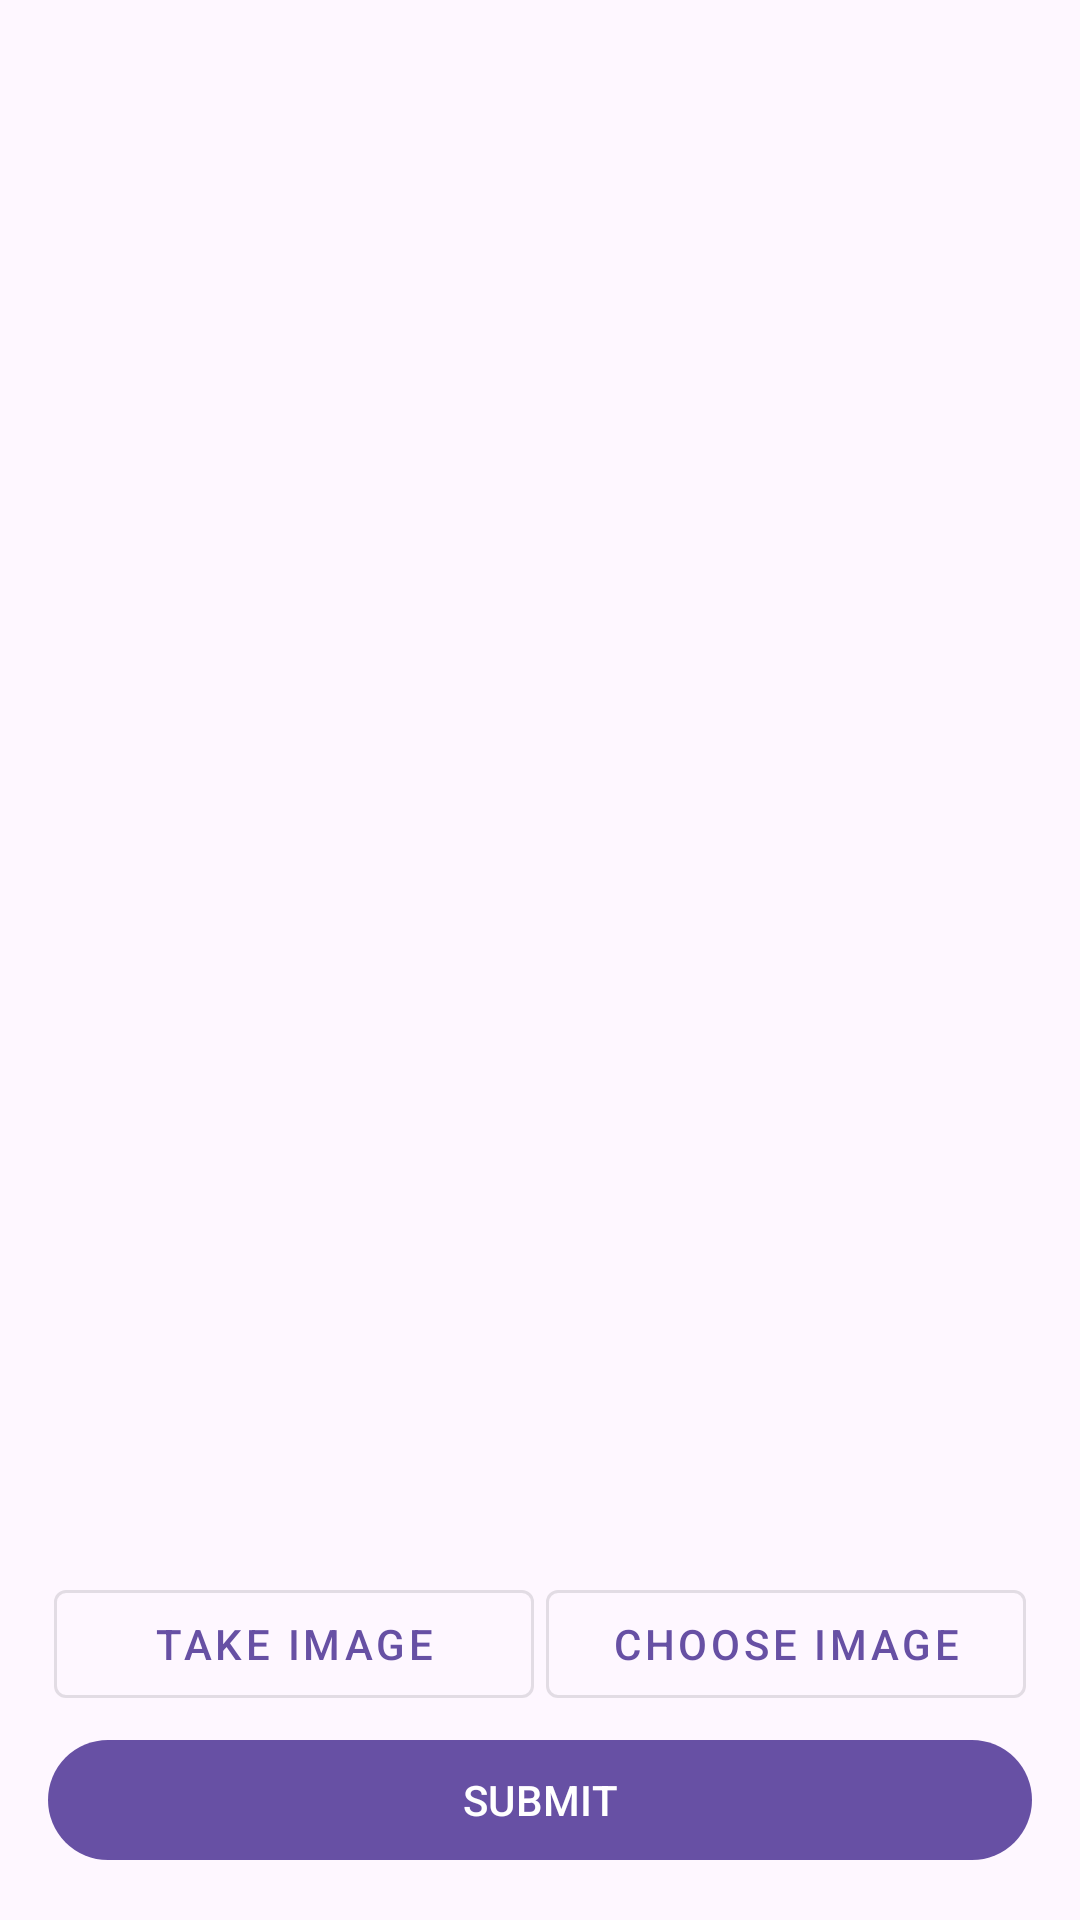

Layout XML and referenced resources for this Android screen:
<!-- AndroidManifest.xml: application theme Theme.Kaput -->
<!-- res/layout/fragment_upload.xml -->
<?xml version="1.0" encoding="utf-8"?>
<androidx.constraintlayout.widget.ConstraintLayout xmlns:android="http://schemas.android.com/apk/res/android"
    xmlns:app="http://schemas.android.com/apk/res-auto"
    xmlns:tools="http://schemas.android.com/tools"
    android:id="@+id/uploadLayout"
    android:layout_width="match_parent"
    android:layout_height="match_parent"
    android:padding="16dp"
    tools:context=".fragments.UploadFragment">

    <ImageView
        android:id="@+id/imagePreview"
        android:layout_width="0dp"
        android:layout_height="0dp"
        android:layout_marginTop="8dp"
        android:layout_marginBottom="24dp"
        android:background="?attr/selectableItemBackground"
        android:contentDescription="@string/image_preview"
        android:scaleType="centerCrop"
        app:layout_constraintBottom_toTopOf="@+id/buttonGroup"
        app:layout_constraintEnd_toEndOf="parent"
        app:layout_constraintStart_toStartOf="parent"
        app:layout_constraintTop_toTopOf="parent"
        app:layout_constraintVertical_bias="0.0" />

    <LinearLayout
        android:id="@+id/buttonGroup"
        android:layout_width="0dp"
        android:layout_height="wrap_content"
        android:layout_marginBottom="4dp"
        android:gravity="center"
        android:orientation="horizontal"
        app:layout_constraintBottom_toTopOf="@+id/submitButton"
        app:layout_constraintEnd_toEndOf="parent"
        app:layout_constraintStart_toStartOf="parent">

        <com.google.android.material.button.MaterialButton
            android:id="@+id/takeImageButton"
            style="@style/Widget.MaterialComponents.Button.OutlinedButton"
            android:layout_width="0dp"
            android:layout_height="wrap_content"
            android:layout_weight="1"
            android:layout_marginHorizontal="2dp"
            android:text="@string/take_image" />

        <com.google.android.material.button.MaterialButton
            android:id="@+id/chooseImageButton"
            style="@style/Widget.MaterialComponents.Button.OutlinedButton"
            android:layout_width="0dp"
            android:layout_height="wrap_content"
            android:layout_weight="1"
            android:layout_marginHorizontal="2dp"
            android:text="@string/choose_image" />
    </LinearLayout>


    <com.google.android.material.button.MaterialButton
        android:id="@+id/submitButton"
        android:layout_width="0dp"
        android:layout_height="wrap_content"
        android:text="@string/submit2"
        app:layout_constraintBottom_toBottomOf="parent"
        app:layout_constraintEnd_toEndOf="parent"
        app:layout_constraintStart_toStartOf="parent" />

</androidx.constraintlayout.widget.ConstraintLayout>
<!-- resources referenced by this layout -->
<resources>
  <string name="choose_image">Choose Image</string>
  <string name="image_preview">Image preview</string>
  <string name="submit2">SUBMIT</string>
  <string name="take_image">Take Image</string>
  <style name="Theme.Kaput" parent="Base.Theme.Kaput" />
  <style name="Base.Theme.Kaput" parent="Theme.Material3.DayNight.NoActionBar">
          
          
      </style>
</resources>
